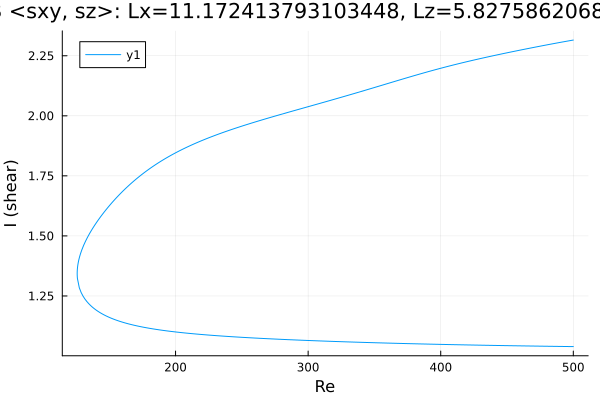

Data behind this chart, as committed beside it:
Re, shear
500.0, 2.315
499.3, 2.315
497.9, 2.313
496.4, 2.312
495, 2.311
493.6, 2.309
492.2, 2.308
490.8, 2.306
489.4, 2.305
488, 2.303
487.1, 2.303
485.7, 2.301
484.3, 2.3
482.8, 2.298
481.4, 2.297
480, 2.295
478.6, 2.294
477.2, 2.292
475.8, 2.291
474.4, 2.289
472.9, 2.288
471.5, 2.286
470.1, 2.285
468.7, 2.283
467.3, 2.282
465.9, 2.28
464.5, 2.278
463, 2.277
461.6, 2.275
460.2, 2.274
458.8, 2.272
457.4, 2.271
456, 2.269
454.6, 2.267
453.1, 2.266
451.7, 2.264
450.3, 2.263
448.9, 2.261
447.5, 2.259
446.1, 2.258
444.7, 2.256
443.2, 2.254
441.8, 2.253
440.4, 2.251
439, 2.249
437.6, 2.248
436.2, 2.246
434.8, 2.244
433.3, 2.243
431.9, 2.241
430.5, 2.239
429.1, 2.237
427.7, 2.235
426.3, 2.234
424.9, 2.232
423.4, 2.23
422, 2.228
420.6, 2.226
419.2, 2.225
417.8, 2.223
... 538 more rows
